The GitHub repository ronistr/NeuralNetworksProjects contains a labelled image folder "data" with 5 categories: book, cat, dog, mug, rabbit. Examples follow, each with its label.

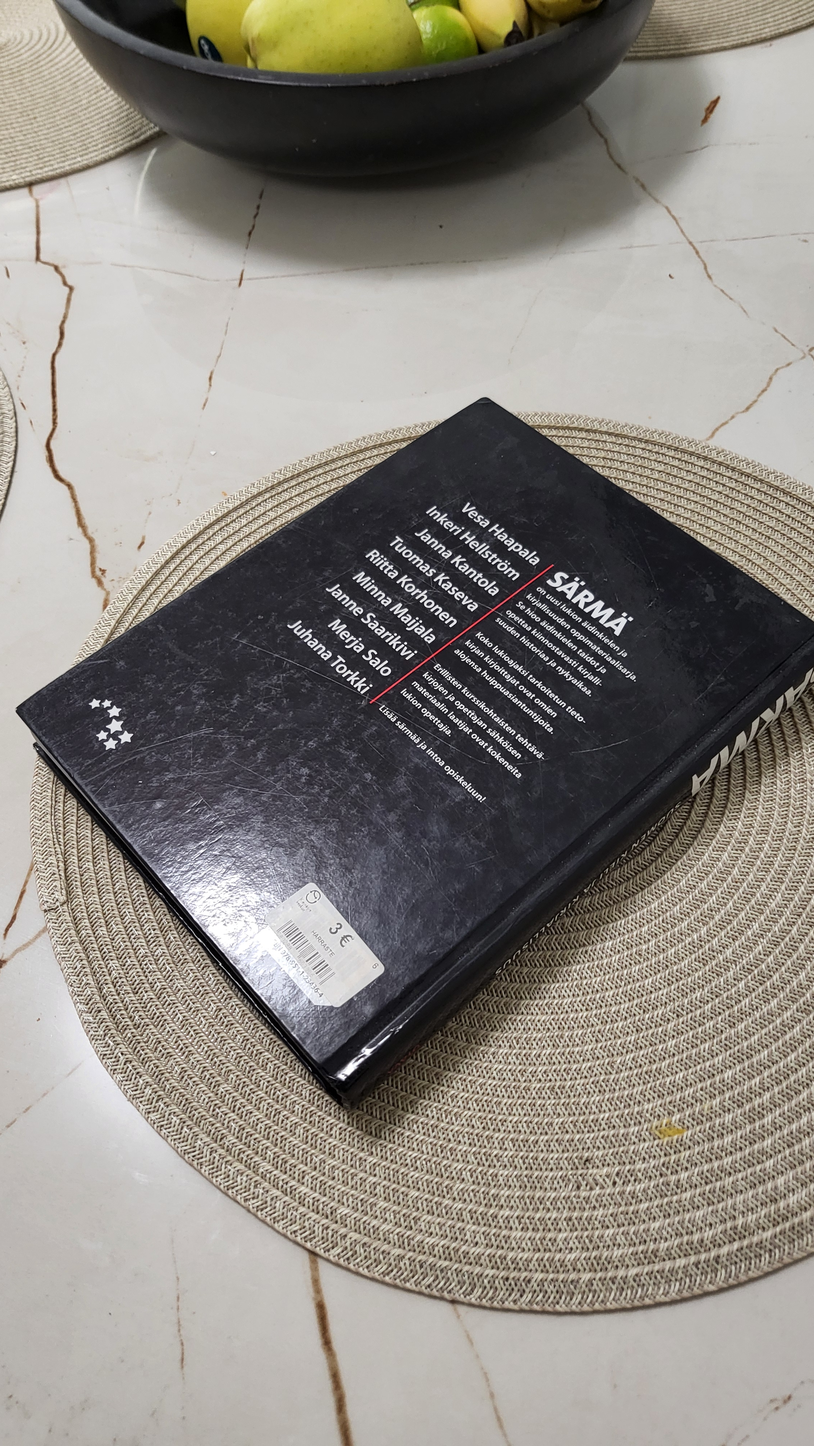
Label: book

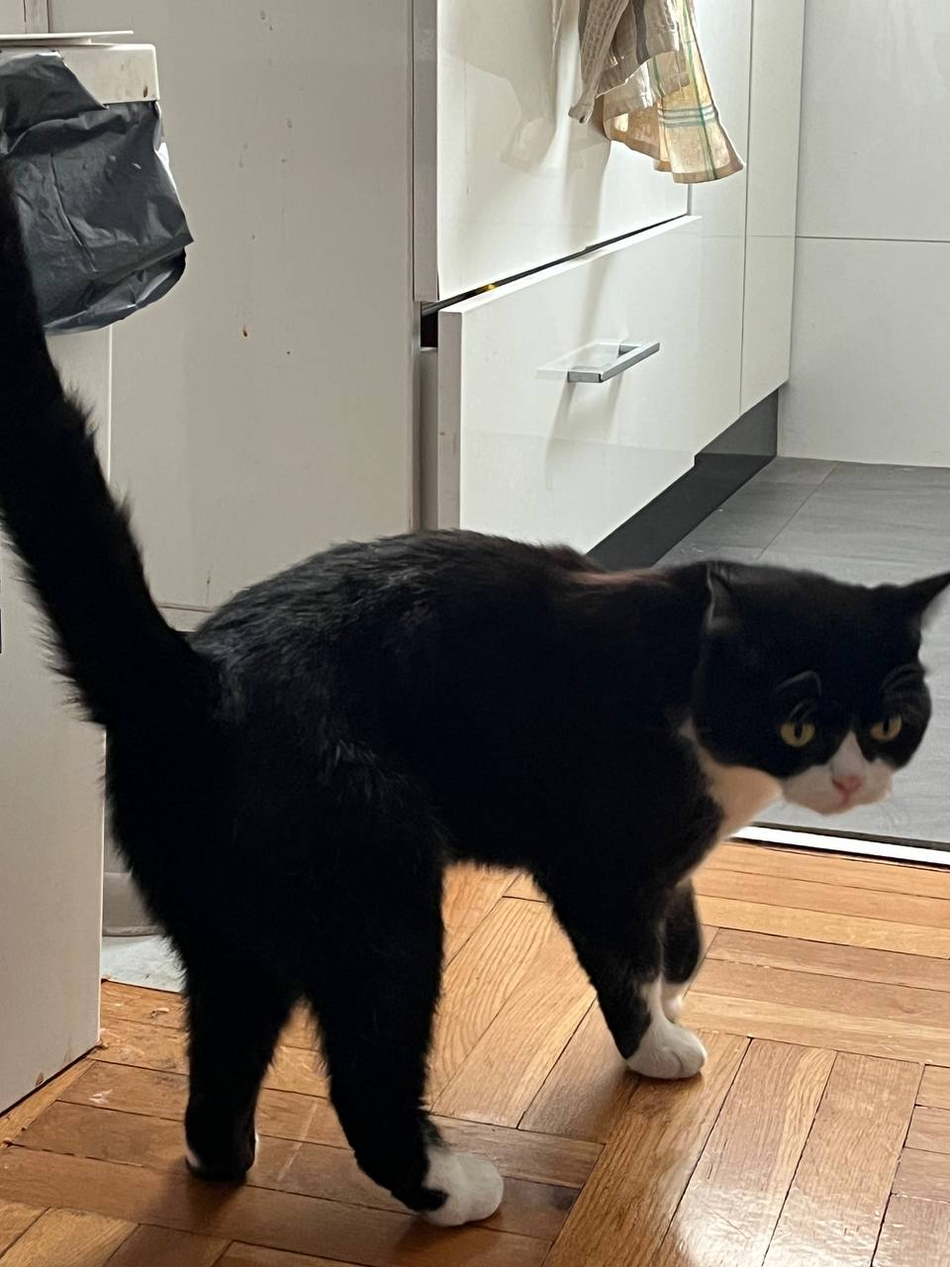
Label: cat

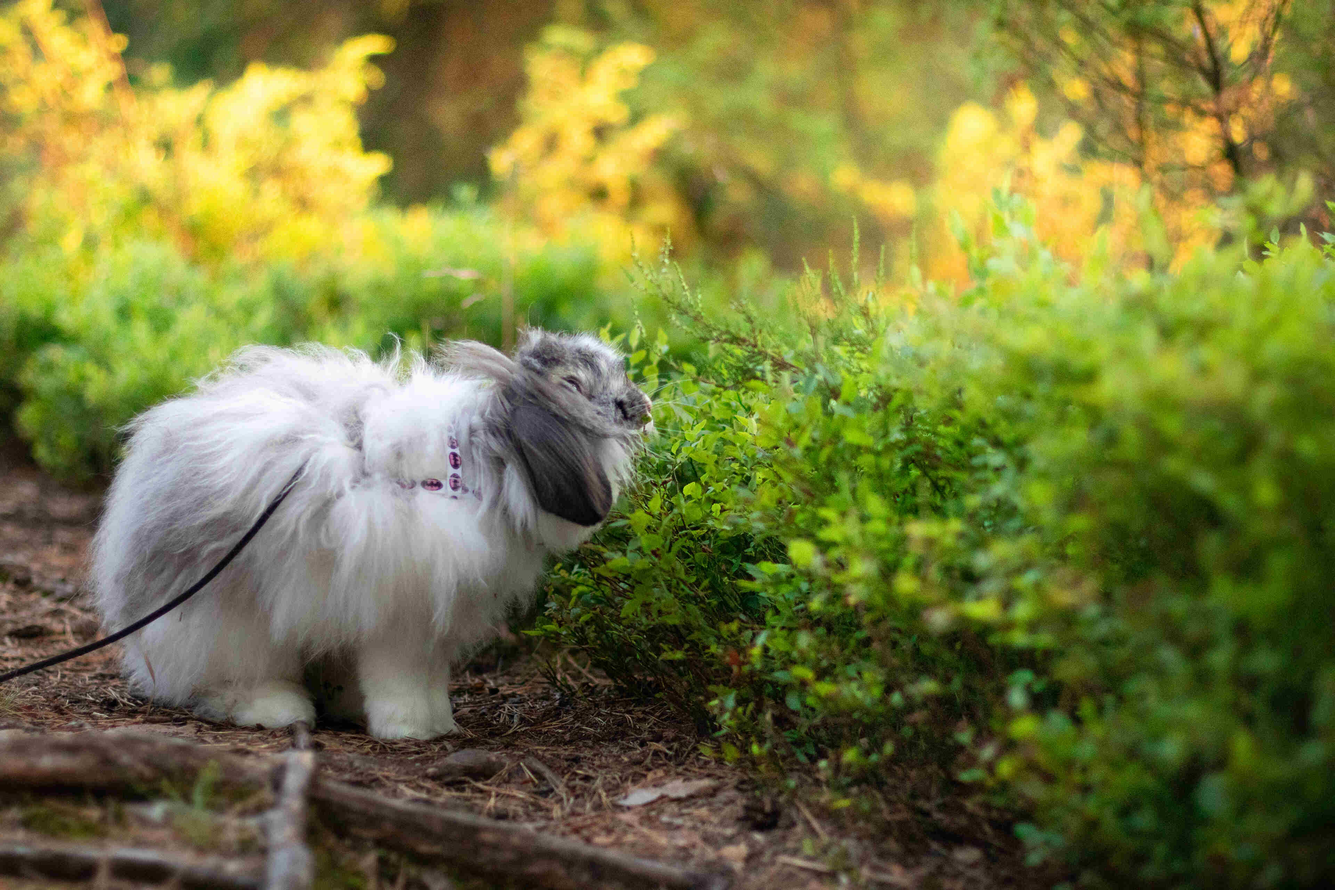
Label: rabbit

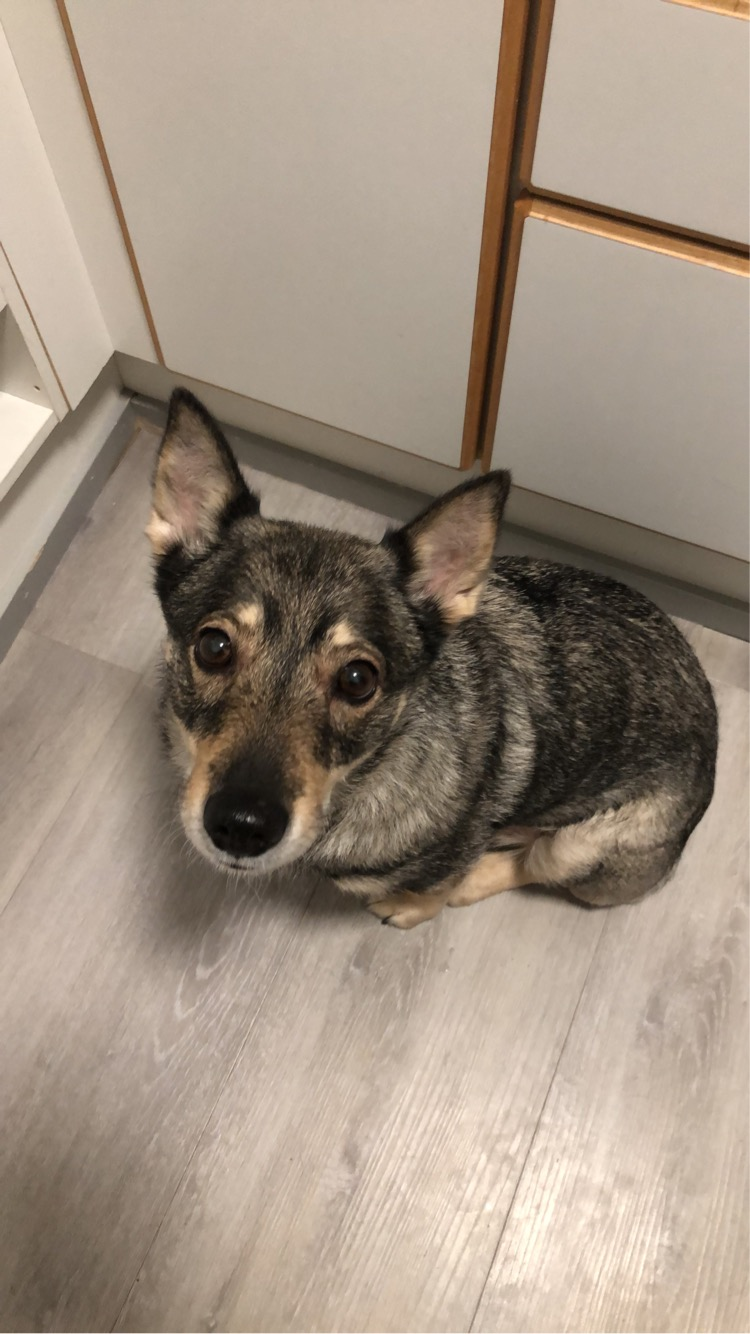
Label: dog

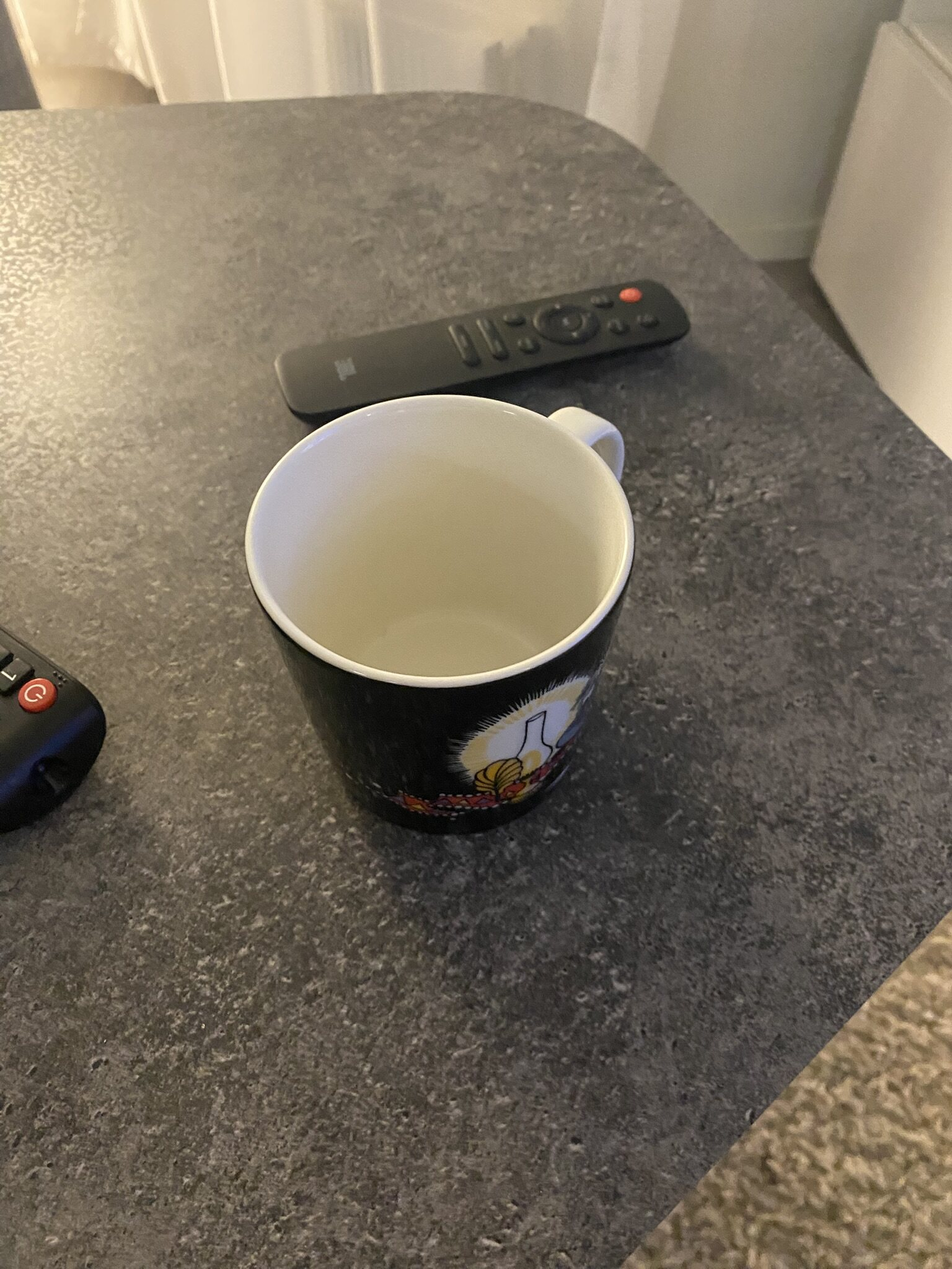
Label: mug

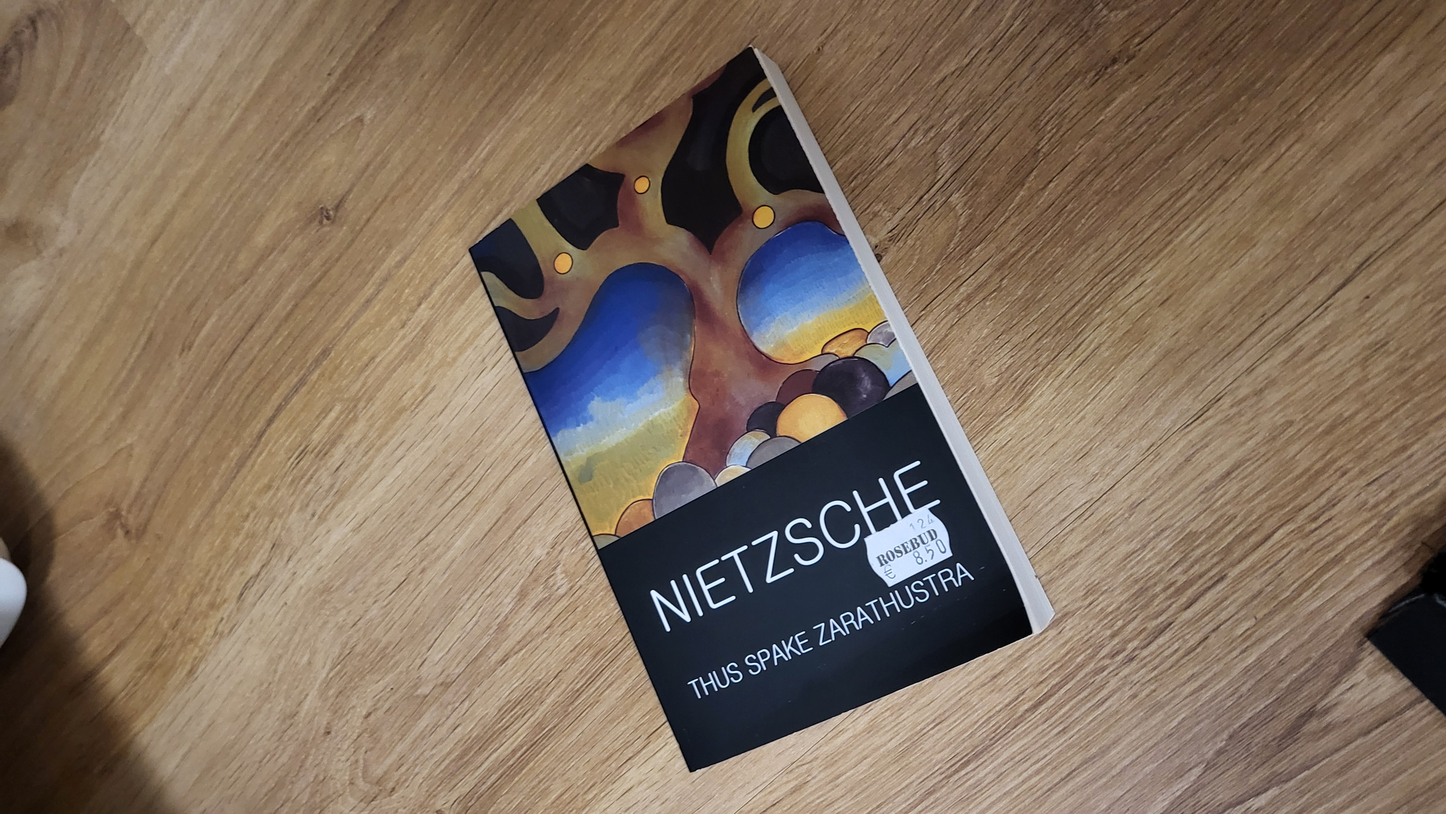
Label: book
